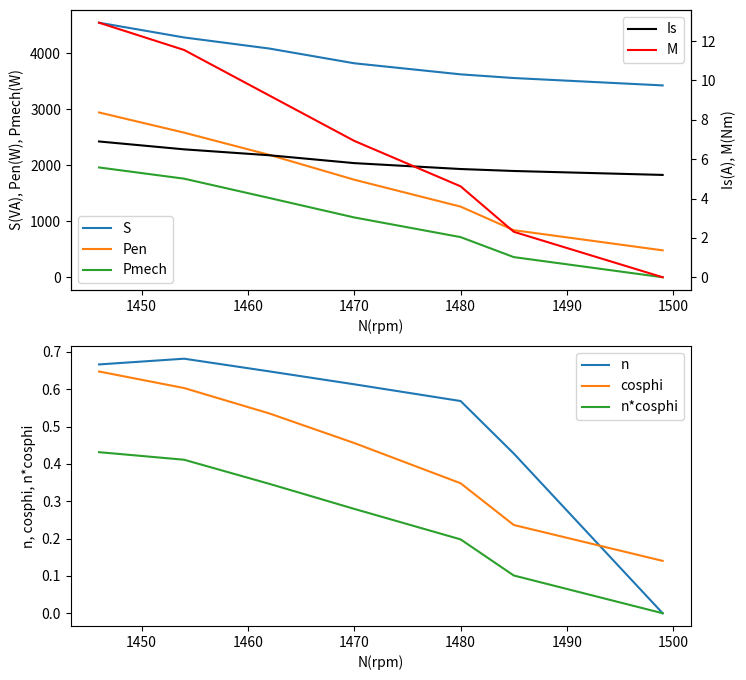

Python code for this plot:
from numpy import pi
from math import sqrt
import matplotlib.pyplot as plt
import matplotlib as mpl

d = 0.231  # Απόσταση δυναμομέτρου από τον άξονα
Vs = 380  # Τάση στάτορα
F = [0, 10, 20, 30, 40, 50, 56]  # Δύναμη στο δυναμόμετρο
N = [1499, 1485, 1480, 1470, 1462, 1454, 1446]  # Στροφές ανά λεπτό
Is = [5.2, 5.4, 5.5, 5.8, 6.2, 6.5, 6.9]  # Ρεύμα στάτη
Pen = list(120 * p for p in [4, 7, 10.5, 14.5, 18.2, 21.5, 24.5])  # Ενδείξεις βαττομέτρου μετατρέπονται σε Watts
M = list(f * d for f in F)  # Ροπή

S = []
Pmech = []
cosphi = []
Q = []
n = []


for i in range(len(F)):
    S.append(sqrt(3) * Is[i] * Vs)
    Pmech.append(M[i] * 2 * pi * N[i] / 60)
    cosphi.append(Pen[i] / S[i])
    Q.append(sqrt(S[i] ** 2 - Pen[i] ** 2))
    n.append(Pmech[i] / Pen[i])


mpl.rcParams['figure.dpi'] = 150
plt.rcParams["figure.figsize"] = (8, 8)

fig, (ax1, ax2) = plt.subplots(2, 1)
ax1twin = ax1.twinx()
ax1.plot(N, S, label='S')
ax1.plot(N, Pen, label='Pen')
ax1.plot(N, Pmech, label='Pmech')
ax1.set_xlabel('N(rpm)')
ax1.set_ylabel('S(VA), Pen(W), Pmech(W)')

ax1twin.set_ylabel('Is(A), M(Nm)', color = "black")
ax1twin.plot(N, Is, label='Is', color = "black")
ax1twin.plot(N, M, label='M', color = "red")
ax1twin.tick_params(axis='y', labelcolor='black')



ax1.legend()
ax1twin.legend()
ax2.plot(N, n, label='n')
ax2.plot(N, cosphi, label='cosphi')
ax2.plot(N, [n[i] * cosphi[i] for i in range(len(n))], label='n*cosphi')
ax2.set_xlabel('N(rpm)')
ax2.set_ylabel('n, cosphi, n*cosphi')
ax2.legend()
plt.show()
